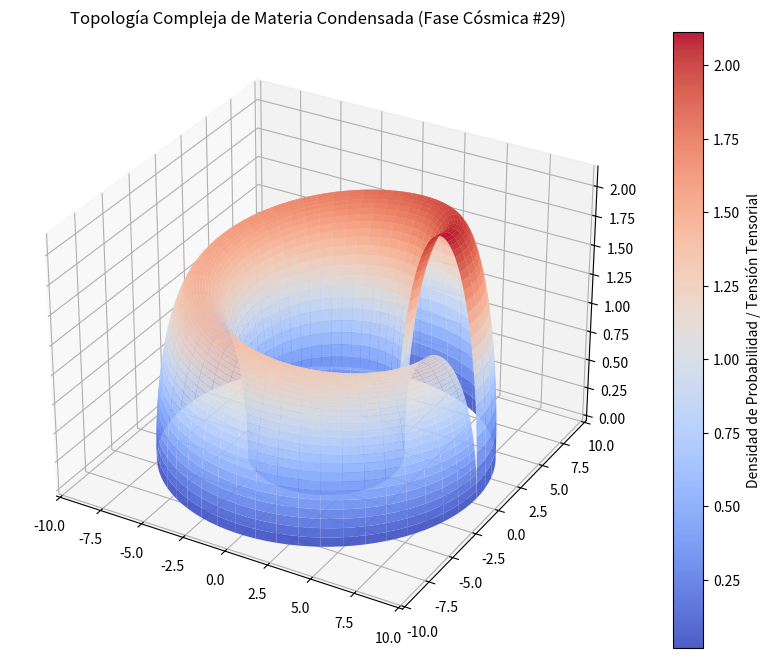

Here is the Python script that generated this plot:
%matplotlib inline
# Simulación Cósmica: Materia Condensada - Variante 29
import numpy as np
import matplotlib.pyplot as plt
from mpl_toolkits.mplot3d import Axes3D

# Parámetros Físicos Cuánticos/Relativistas
alpha = 6.524
beta = 2.404
gamma = 2.127

u = np.linspace(0, 2 * np.pi, 100)
v = np.linspace(0, np.pi, 100)
U, V = np.meshgrid(u, v)

# Topología Espacio-Temporal Avanzada (Fase Cósmica)
X = (alpha + beta * np.cos(V)) * np.cos(U)
Y = (alpha + beta * np.cos(V)) * np.sin(U)
Z = gamma * np.sin(V) * np.exp(-U/10)

fig = plt.figure(figsize=(12, 8))
ax = fig.add_subplot(111, projection='3d')
surf = ax.plot_surface(X, Y, Z, cmap='coolwarm', edgecolor='none', alpha=0.9)

fig.colorbar(surf, ax=ax, label='Densidad de Probabilidad / Tensión Tensorial')
plt.title(r'Topología Compleja de Materia Condensada (Fase Cósmica #29)')
plt.show()
